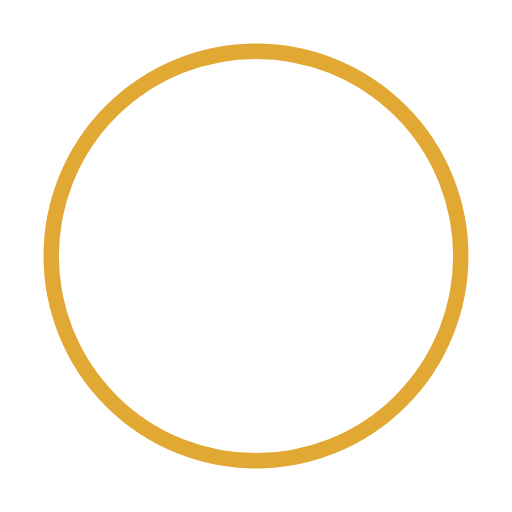
t = 0.00 s
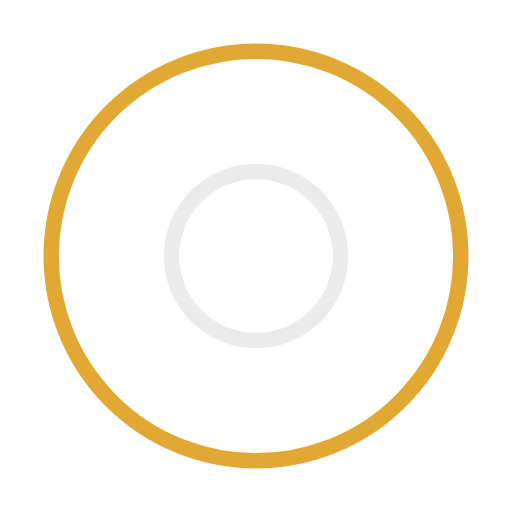
t = 0.50 s
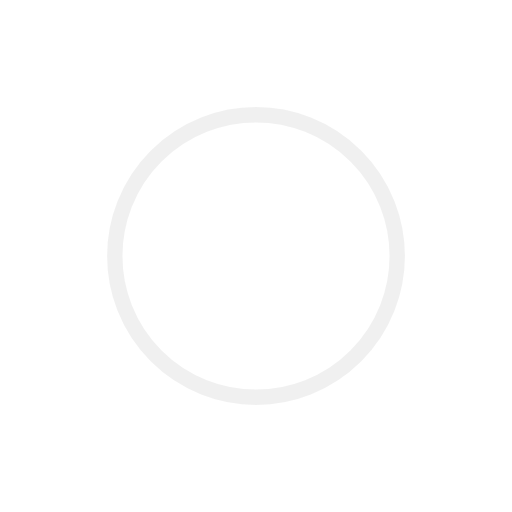
t = 1.00 s
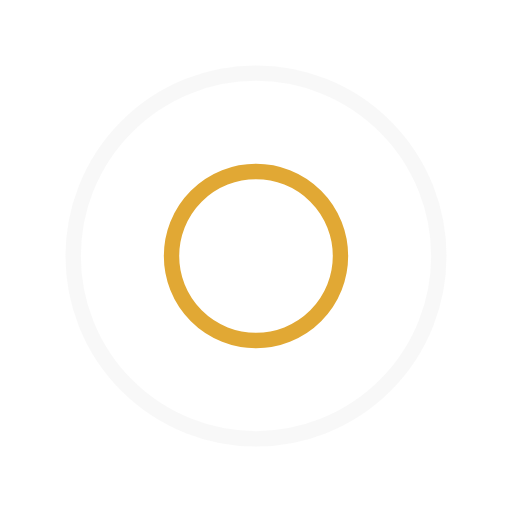
t = 1.50 s
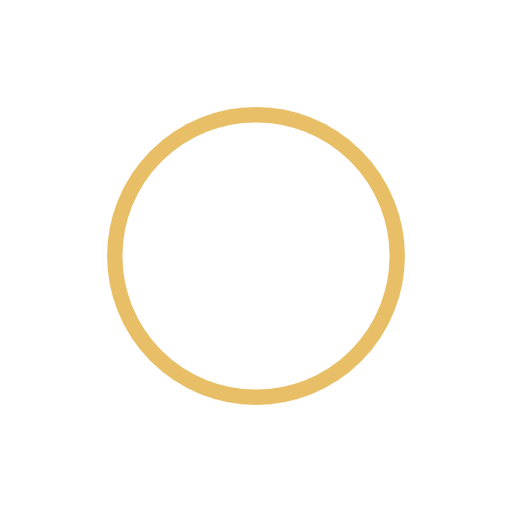
t = 2.00 s
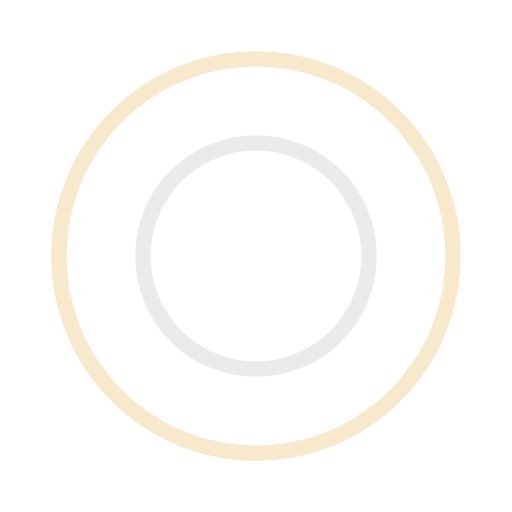
t = 2.67 s

The animated SVG that drew these frames (rendered in a browser with its animation timeline set to each time). Animation: 4 SMIL elements (animate=4); one cycle of 3.00 s, repeats indefinitely.

<?xml version="1.0" encoding="utf-8"?><svg width='80px' height='80px' xmlns="http://www.w3.org/2000/svg" viewBox="0 0 100 100" preserveAspectRatio="xMidYMid" class="uil-ripple"><rect x="0" y="0" width="100" height="100" fill="none" class="bk"></rect><g> <animate attributeName="opacity" dur="2s" repeatCount="indefinite" begin="0s" keyTimes="0;0.33;1" values="1;1;0"></animate><circle cx="50" cy="50" r="40" stroke="#ebebeb" fill="none" stroke-width="3" stroke-linecap="round"><animate attributeName="r" dur="2s" repeatCount="indefinite" begin="0s" keyTimes="0;0.33;1" values="0;22;44"></animate></circle></g><g><animate attributeName="opacity" dur="2s" repeatCount="indefinite" begin="1s" keyTimes="0;0.33;1" values="1;1;0"></animate><circle cx="50" cy="50" r="40" stroke="#e1a834" fill="none" stroke-width="3" stroke-linecap="round"><animate attributeName="r" dur="2s" repeatCount="indefinite" begin="1s" keyTimes="0;0.33;1" values="0;22;44"></animate></circle></g></svg>
